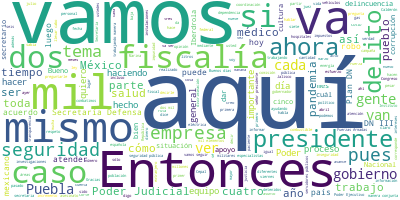

The table this chart was drawn from, first rows:
Participante, Texto, Sentimiento, Palabras, Dia, Mes, Anio
PRESIDENTE ANDRES MANUEL LOPEZ OBRADOR, Muy buenos días a todas, a todos., 0.9261, 7, 17, 6, 2020
PRESIDENTE ANDRES MANUEL LOPEZ OBRADOR, Nos da mucho gusto estar de gira, de vis…, 0.6073, 30, 17, 6, 2020
PRESIDENTE ANDRES MANUEL LOPEZ OBRADOR, Vamos a encabezar el 50 aniversario del …, 0.5308, 51, 17, 6, 2020
PRESIDENTE ANDRES MANUEL LOPEZ OBRADOR, Este acto va a consistir también en reco…, 0.5444, 48, 17, 6, 2020
PRESIDENTE ANDRES MANUEL LOPEZ OBRADOR, Posteriormente, a las 11:00 vamos a llev…, 0.03722, 68, 17, 6, 2020
PRESIDENTE ANDRES MANUEL LOPEZ OBRADOR, Vamos a iniciar esta conferencia., 0.5013, 5, 17, 6, 2020
PRESIDENTE ANDRES MANUEL LOPEZ OBRADOR, Antes, quiero expresar mi más profundo p…, 0.001854, 72, 17, 6, 2020
PRESIDENTE ANDRES MANUEL LOPEZ OBRADOR, Vamos a seguir enfrentando a la delincue…, 0.019, 80, 17, 6, 2020
PRESIDENTE ANDRES MANUEL LOPEZ OBRADOR, Comenzamos dándole la palabra al ciudada…, 0.05614, 118, 17, 6, 2020
PRESIDENTE ANDRES MANUEL LOPEZ OBRADOR, Le dejamos la palabra al ciudadano gober…, 0.3032, 7, 17, 6, 2020
MIGUEL BARBOSA HUERTA, Gracias, presidente López Obrador., 0.1948, 4, 17, 6, 2020
MIGUEL BARBOSA HUERTA, Bienvenidos señores del gabinete, señora…, 0.9205, 35, 17, 6, 2020
MIGUEL BARBOSA HUERTA, Decirles que en Puebla el tema de seguri…, 0.09781, 32, 17, 6, 2020
MIGUEL BARBOSA HUERTA, La cúspide de la comisión de delitos en …, 0.5219, 67, 17, 6, 2020
MIGUEL BARBOSA HUERTA, Pasó un hecho abominable en el mes de ma…, 0.001078, 50, 17, 6, 2020
MIGUEL BARBOSA HUERTA, Pudimos enfrentar esa situación complica…, 0.7621, 36, 17, 6, 2020
MIGUEL BARBOSA HUERTA, Pero tomamos decisiones en la restructur…, 0.3111, 51, 17, 6, 2020
MIGUEL BARBOSA HUERTA, Y hoy, señor presidente, señores medios …, 0.1065, 15, 17, 6, 2020
MIGUEL BARBOSA HUERTA, Sigue habiendo delincuencia, sí. Hoy ten…, 0.3846, 83, 17, 6, 2020
MIGUEL BARBOSA HUERTA, El tema de feminicidios, pero quiero dec…, 0.01344, 30, 17, 6, 2020
MIGUEL BARBOSA HUERTA, Y tiene que ver con asuntos sí de cultur…, 0.4119, 18, 17, 6, 2020
MIGUEL BARBOSA HUERTA, El tema de la inseguridad es un asunto q…, 0.3349, 59, 17, 6, 2020
MIGUEL BARBOSA HUERTA, Hoy hay una percepción totalmente distin…, 0.6904, 35, 17, 6, 2020
MIGUEL BARBOSA HUERTA, Tenemos una estrategia para detener a lo…, 0.127, 62, 17, 6, 2020
MIGUEL BARBOSA HUERTA, Sí, todo el tiempo hay que estar combati…, 0.07105, 49, 17, 6, 2020
MIGUEL BARBOSA HUERTA, No llego todavía al año de ser gobernado…, 0.2787, 59, 17, 6, 2020
MIGUEL BARBOSA HUERTA, Gracias, presidente; gracias a todos por…, 0.2006, 9, 17, 6, 2020
LUIS CRESENCIO SANDOVAL GONZALEZ, Con su permiso, señor presidente. Por fa…, 0.4494, 11, 17, 6, 2020
LUIS CRESENCIO SANDOVAL GONZALEZ, Vamos a ver la situación de seguridad en…, 0.0004354, 97, 17, 6, 2020
LUIS CRESENCIO SANDOVAL GONZALEZ, Vamos a ver la incidencia delictiva. Aqu…, 0.001184, 42, 17, 6, 2020
LUIS CRESENCIO SANDOVAL GONZALEZ, Ahorita vamos a ver cada uno de ellos, p…, 0.3498, 55, 17, 6, 2020
LUIS CRESENCIO SANDOVAL GONZALEZ, En secuestros, que lo marca como increme…, 0.008173, 85, 17, 6, 2020
LUIS CRESENCIO SANDOVAL GONZALEZ, En homicidios dolosos sucede lo mismo, l…, 0.006204, 42, 17, 6, 2020
LUIS CRESENCIO SANDOVAL GONZALEZ, Robo a transportistas sucede la misma si…, 0.03068, 46, 17, 6, 2020
LUIS CRESENCIO SANDOVAL GONZALEZ, En narcomenudeo también un trabajo impor…, 0.2323, 17, 17, 6, 2020
LUIS CRESENCIO SANDOVAL GONZALEZ, Homicidios dolosos por entidad federativ…, 0.05057, 61, 17, 6, 2020
LUIS CRESENCIO SANDOVAL GONZALEZ, Aquí tenemos otra gráfica en la que marc…, 0.02508, 31, 17, 6, 2020
LUIS CRESENCIO SANDOVAL GONZALEZ, Aquí es también nada más el de abril, el…, 0.5179, 37, 17, 6, 2020
LUIS CRESENCIO SANDOVAL GONZALEZ, La incidencia delictiva está centrada o …, 0.01686, 46, 17, 6, 2020
LUIS CRESENCIO SANDOVAL GONZALEZ, Identificamos geográficamente que los de…, 0.003215, 50, 17, 6, 2020
LUIS CRESENCIO SANDOVAL GONZALEZ, Las fuerzas de seguridad del estado para…, 0.5561, 82, 17, 6, 2020
LUIS CRESENCIO SANDOVAL GONZALEZ, Para coadyuvar en estas actividades las …, 0.8779, 36, 17, 6, 2020
LUIS CRESENCIO SANDOVAL GONZALEZ, Aquí, en el despliegue operativo la Secr…, 0.1384, 92, 17, 6, 2020
LUIS CRESENCIO SANDOVAL GONZALEZ, Los aseguramientos que se han tenido en …, 0.01752, 68, 17, 6, 2020
LUIS CRESENCIO SANDOVAL GONZALEZ, En el robo de hidrocarburos, en la parte…, 0.02414, 76, 17, 6, 2020
LUIS CRESENCIO SANDOVAL GONZALEZ, Los aseguramientos, que ya los cité, son…, 0.0304, 40, 17, 6, 2020
LUIS CRESENCIO SANDOVAL GONZALEZ, Para la atención de la emergencia sanita…, 0.0001983, 33, 17, 6, 2020
LUIS CRESENCIO SANDOVAL GONZALEZ, Adicionalmente a estas instalaciones se …, 0.1221, 43, 17, 6, 2020
LUIS CRESENCIO SANDOVAL GONZALEZ, En el Plan DN-III los eventos que se han…, 0.002581, 49, 17, 6, 2020
LUIS CRESENCIO SANDOVAL GONZALEZ, Esto es lo que corresponde al informe so…, 0.07926, 29, 17, 6, 2020
LUIS CRESENCIO SANDOVAL GONZALEZ, A partir del 23 de marzo del presente añ…, 0.1515, 54, 17, 6, 2020
LUIS CRESENCIO SANDOVAL GONZALEZ, Esta secretaría opera 116 instalaciones …, 0.3002, 50, 17, 6, 2020
LUIS CRESENCIO SANDOVAL GONZALEZ, Este despliegue fortalece al Sistema Nac…, 0.1785, 44, 17, 6, 2020
LUIS CRESENCIO SANDOVAL GONZALEZ, De acuerdo a la planeación, la aplicació…, 0.4458, 55, 17, 6, 2020
LUIS CRESENCIO SANDOVAL GONZALEZ, El proceso de reconversión y adecuación …, 0.1402, 53, 17, 6, 2020
LUIS CRESENCIO SANDOVAL GONZALEZ, Es importante mencionar que algunas de e…, 0.004842, 67, 17, 6, 2020
LUIS CRESENCIO SANDOVAL GONZALEZ, A pesar de las limitaciones impuestas po…, 0.5558, 50, 17, 6, 2020
LUIS CRESENCIO SANDOVAL GONZALEZ, Paralelo a este esfuerzo, se desarrolló …, 0.3504, 42, 17, 6, 2020
LUIS CRESENCIO SANDOVAL GONZALEZ, Para la administración y operación direc…, 0.1363, 63, 17, 6, 2020
LUIS CRESENCIO SANDOVAL GONZALEZ, Tanto militares como civiles especialist…, 0.007559, 31, 17, 6, 2020
... 161 more rows
